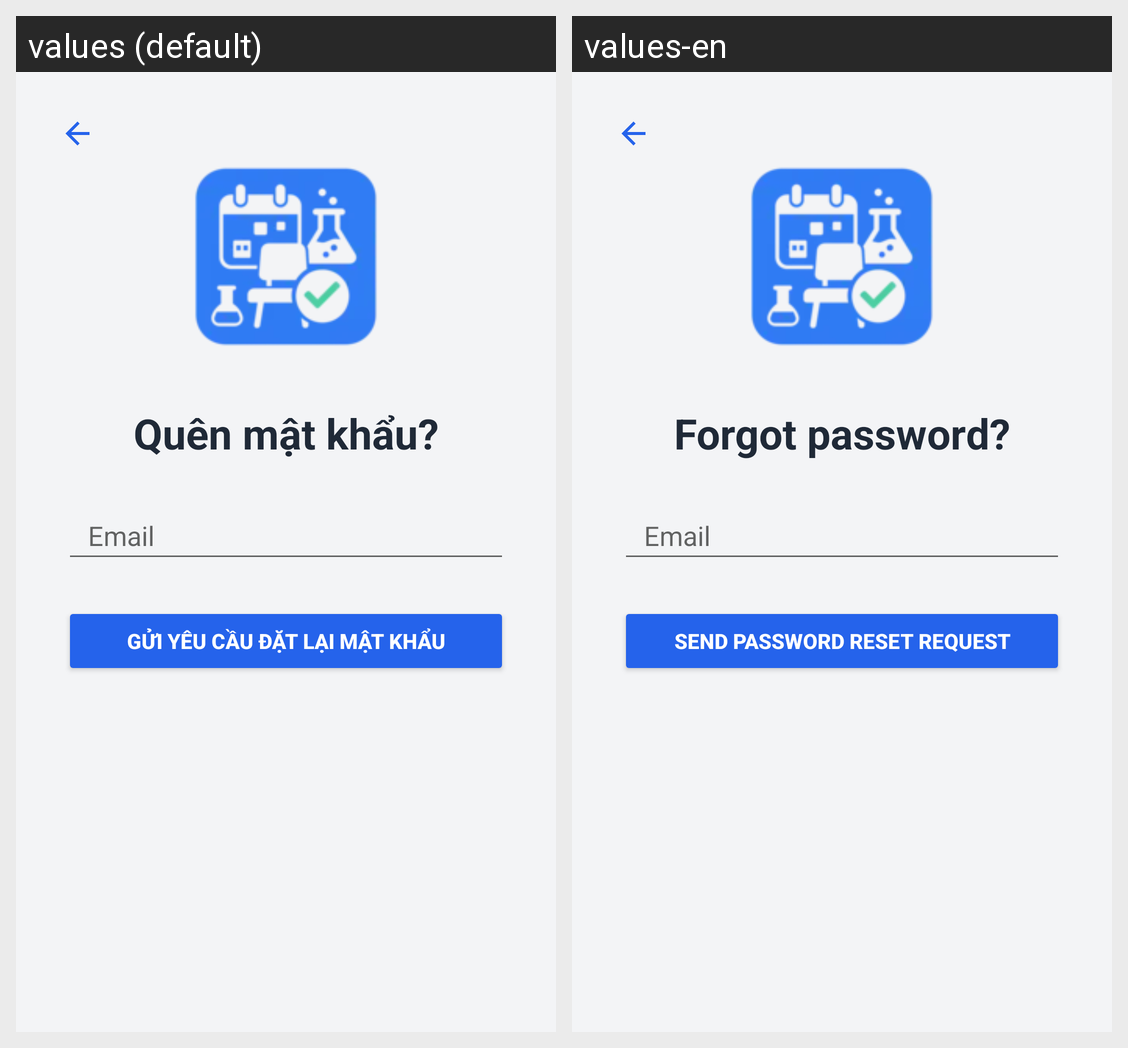

For this localized Android screen grid, give each drawn string resource with its value in every locale shown.
Android screen res/layout/activity_forgot_password.xml rendered under 2 locales, left to right: values (default), values-en. Device: Nexus 5 (rendered at 1080×1920; each locale shown at half size, 540×960, under a caption strip naming it); theme AppTheme.
Strings drawn on this screen, with the default value and each locale's value (text and hints the layout hard-codes, and strings that could not be matched under every locale, appear in the picture but are not listed):

forgot_password
  values: Quên mật khẩu?
  values-en: Forgot password?

email
  values: Email
  values-en: Email

send_reset_password_request
  values: Gửi yêu cầu đặt lại mật khẩu
  values-en: Send password reset request
